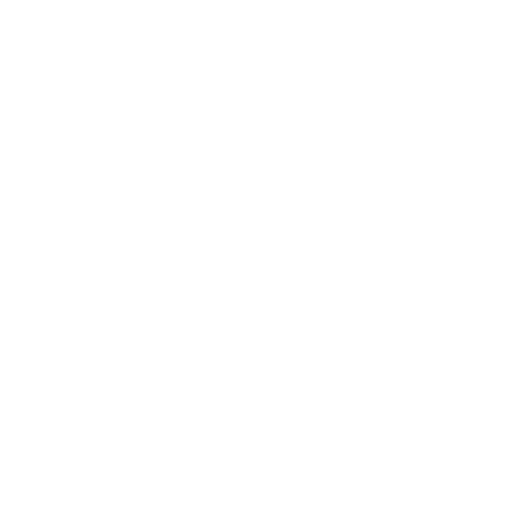
t = 0.00 s
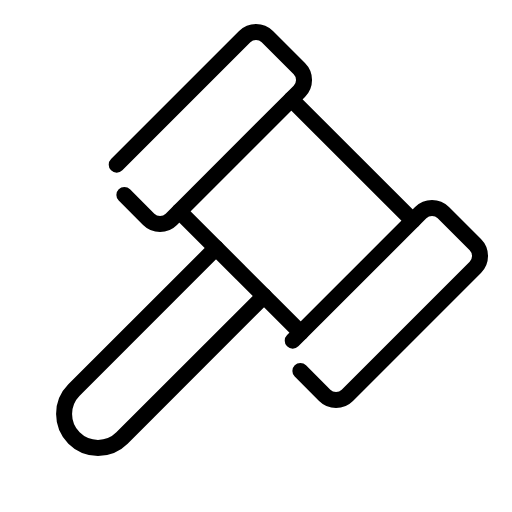
t = 0.38 s
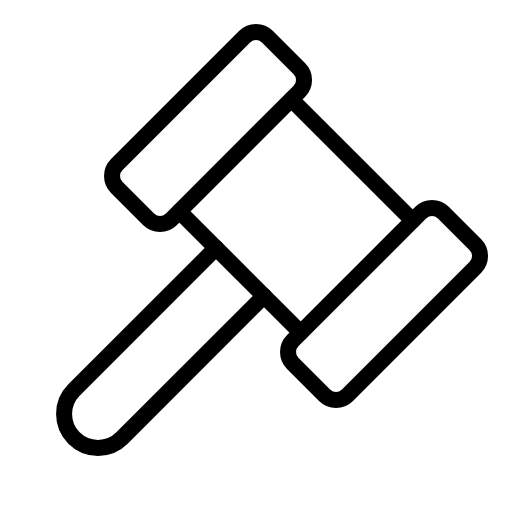
t = 1.13 s
t = 1.50 s: frame unchanged from t = 1.13 s, image omitted
t = 1.88 s: frame unchanged from t = 1.13 s, image omitted
t = 2.63 s: frame unchanged from t = 1.13 s, image omitted

The animated SVG that drew these frames (rendered in a browser with its animation timeline set to each time). Animation: 1 CSS @keyframes rule; one cycle of 3.00 s, repeats indefinitely.

<svg xmlns="http://www.w3.org/2000/svg" viewBox="0 0 256 256">
  <style>
    .draw-line {
      stroke-dasharray: 2000;
      stroke-dashoffset: 0;
    }
    svg:hover .draw-line {
      animation: phosphor-draw-in 3s ease-in-out infinite alternate;
    }
    @keyframes phosphor-draw-in {
      0%   { stroke-dashoffset: 2000; }
      50%  { stroke-dashoffset: 0; }
      100% { stroke-dashoffset: 0; }
    }
  </style><rect width="256" height="256" fill="none"/><rect x="50.75" y="44.69" width="106.51" height="38.63" rx="8" transform="translate(-14.79 92.28) rotate(-45)" fill="none" stroke="currentColor" stroke-linecap="round" stroke-linejoin="round" stroke-width="8" class="draw-line"/><rect x="138.75" y="132.69" width="106.51" height="38.63" rx="8" transform="translate(-51.24 180.28) rotate(-45)" fill="none" stroke="currentColor" stroke-linecap="round" stroke-linejoin="round" stroke-width="8" class="draw-line"/><line x1="145.66" y1="49.66" x2="206.34" y2="110.34" fill="none" stroke="currentColor" stroke-linecap="round" stroke-linejoin="round" stroke-width="8" class="draw-line"/><line x1="89.66" y1="105.66" x2="150.34" y2="166.34" fill="none" stroke="currentColor" stroke-linecap="round" stroke-linejoin="round" stroke-width="8" class="draw-line"/><path d="M132,148,61,219a17,17,0,0,1-24,0h0a17,17,0,0,1,0-24l71-71" fill="none" stroke="currentColor" stroke-linecap="round" stroke-linejoin="round" stroke-width="8" class="draw-line"/></svg>
